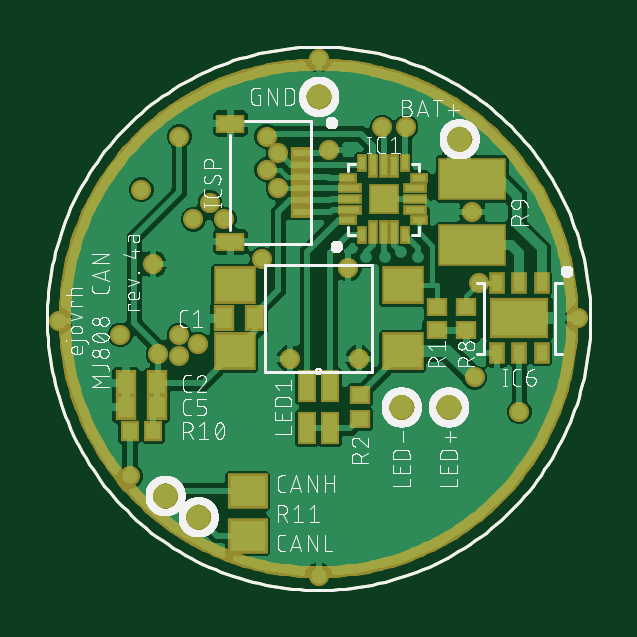
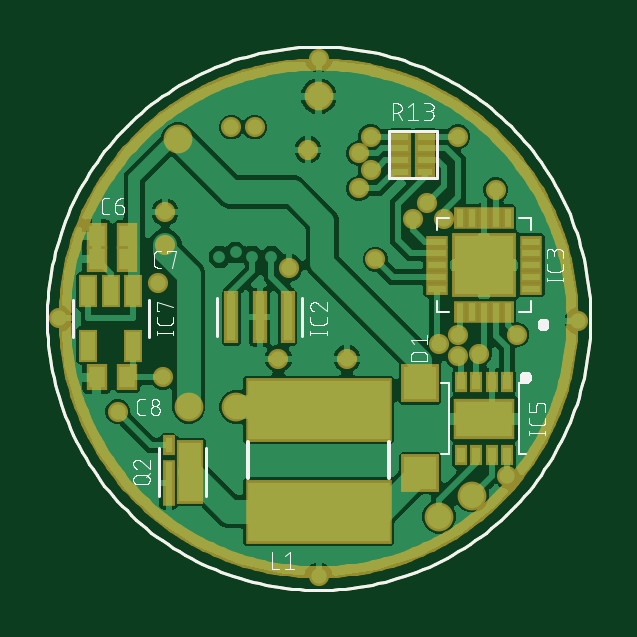
Circuit board: 9 layer files. Board 23.0 x 23.0 mm.
- bottom_copper: MJ808 clone - all driver - 23mm_copper_bottom.GBL (115338 bytes)
- top_copper: MJ808 clone - all driver - 23mm_copper_top.GTL (105531 bytes)
- drill: MJ808 clone - all driver - 23mm_drills_holes.TXT (821 bytes)
- bottom_silk: MJ808 clone - all driver - 23mm_silk_bottom.GBO (82012 bytes)
- top_silk: MJ808 clone - all driver - 23mm_silk_top.GTO (212990 bytes)
- bottom_mask: MJ808 clone - all driver - 23mm_solder_mask_bottom.GBS (13131 bytes)
- top_mask: MJ808 clone - all driver - 23mm_solder_mask_top.GTS (13250 bytes)
- paste: MJ808 clone - all driver - 23mm_solder_paste_bottom.GBP (7062 bytes)
- paste: MJ808 clone - all driver - 23mm_solder_paste_top.GTP (7182 bytes)

=== bottom_copper: MJ808 clone - all driver - 23mm_copper_bottom.GBL (115338 bytes, source omitted) ===
=== top_copper: MJ808 clone - all driver - 23mm_copper_top.GTL (105531 bytes, source omitted) ===
=== drill: MJ808 clone - all driver - 23mm_drills_holes.TXT ===
M48
;GenerationSoftware,Autodesk,EAGLE,9.4.0*%
;CreationDate,2019-06-09T16:41:01Z*%
FMAT,2
ICI,OFF
METRIC,TZ,000.00000
T3C0.20000
T2C0.35000
T1C0.60000
%
G90
M71
T1
X0Y940000
X350000Y-375000
X-650000Y-750000
X-510000Y-840000
X595000Y760000
X550000Y-375000
T2
X0Y-1090000
X170000Y-170000
X-700000Y230000
X-120000Y-170000
X125000Y215000
X270000Y810000
X680000Y150000
X-680000Y-150000
X-590000Y770000
X660000Y-250000
X-590000Y-70000
X-220000Y770000
X-590000Y-160000
X-840000Y-70000
X850000Y-395000
X1100000Y0
X-750000Y545000
X370000Y810000
X-797500Y-667500
X-170000Y550000
X650000Y310000
X-220000Y630000
X-460000Y490000
X-240000Y250000
X-530000Y420000
X-510000Y-110000
X-400000Y420000
X45000Y715000
X650000Y450000
X0Y1100000
X-1100000Y-10000
X-170000Y700000
T3
X280000Y260000
X420000Y260000
X200000Y260000
X350000Y280000
M30
=== bottom_silk: MJ808 clone - all driver - 23mm_silk_bottom.GBO (82012 bytes, source omitted) ===
=== top_silk: MJ808 clone - all driver - 23mm_silk_top.GTO (212990 bytes, source omitted) ===
=== bottom_mask: MJ808 clone - all driver - 23mm_solder_mask_bottom.GBS (13131 bytes, source omitted) ===
=== top_mask: MJ808 clone - all driver - 23mm_solder_mask_top.GTS (13250 bytes, source omitted) ===
=== paste: MJ808 clone - all driver - 23mm_solder_paste_bottom.GBP (7062 bytes, source omitted) ===
=== paste: MJ808 clone - all driver - 23mm_solder_paste_top.GTP (7182 bytes, source omitted) ===
